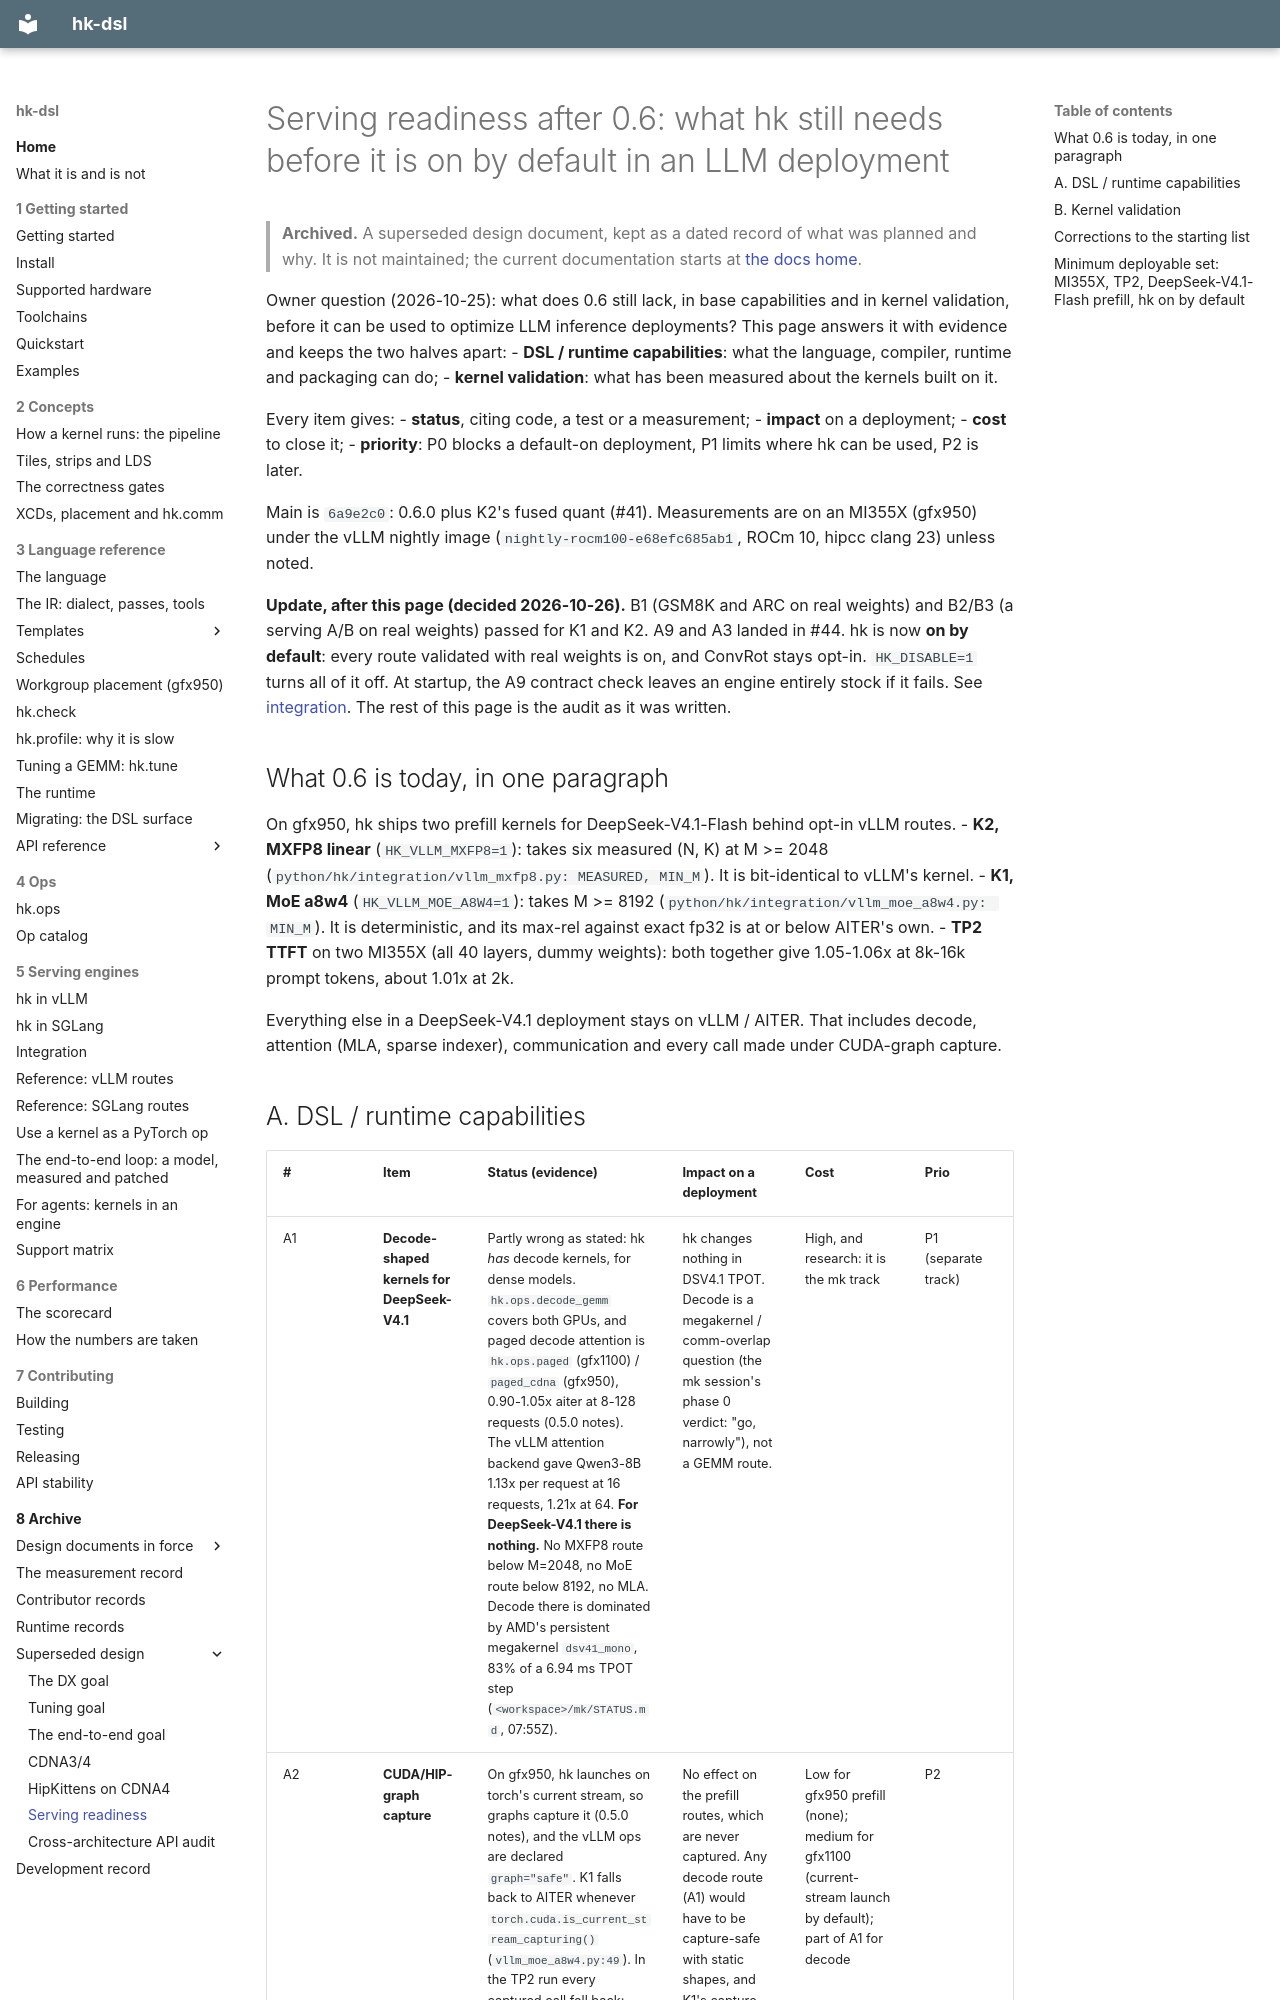

repository: vivienfanghuagood/hk-dsl · page: archive/design/serving-readiness/index.html · generator: mkdocs

# Serving readiness after 0.6: what hk still needs before it is on by default in an LLM deployment

> **Archived.** A superseded design document, kept as a dated record of what was planned and why. It is not maintained; the current documentation starts at [the docs home](../../README.md).

Owner question (2026-10-25): what does 0.6 still lack, in base capabilities and in kernel
validation, before it can be used to optimize LLM inference deployments? This page answers it
with evidence and keeps the two halves apart:
- **DSL / runtime capabilities**: what the language, compiler, runtime and packaging can do;
- **kernel validation**: what has been measured about the kernels built on it.

Every item gives:
- **status**, citing code, a test or a measurement;
- **impact** on a deployment;
- **cost** to close it;
- **priority**: P0 blocks a default-on deployment, P1 limits where hk can be used, P2 is later.

Main is `6a9e2c0`: 0.6.0 plus K2's fused quant (#41). Measurements are on an MI355X (gfx950)
under the vLLM nightly image (`nightly-rocm100-e68efc685ab1`, ROCm 10, hipcc clang 23) unless
noted.

**Update, after this page (decided 2026-10-26).** B1 (GSM8K and ARC on real weights)
and B2/B3 (a serving A/B on real weights) passed for K1 and K2. A9 and A3 landed in #44. hk is now
**on by default**: every route validated with real weights is on, and ConvRot stays opt-in.
`HK_DISABLE=1` turns all of it off. At startup, the A9 contract check leaves an engine entirely
stock if it fails. See [integration](../../integration.md#on-by-default-and-turning-it-off). The
rest of this page is the audit as it was written.

## What 0.6 is today, in one paragraph

On gfx950, hk ships two prefill kernels for DeepSeek-V4.1-Flash behind opt-in vLLM routes.
- **K2, MXFP8 linear** (`HK_VLLM_MXFP8=1`): takes six measured (N, K) at M >= 2048
  (`python/hk/integration/vllm_mxfp8.py: MEASURED, MIN_M`). It is bit-identical to vLLM's kernel.
- **K1, MoE a8w4** (`HK_VLLM_MOE_A8W4=1`): takes M >= 8192
  (`python/hk/integration/vllm_moe_a8w4.py: MIN_M`). It is deterministic, and its max-rel against
  exact fp32 is at or below AITER's own.
- **TP2 TTFT** on two MI355X (all 40 layers, dummy weights): both together give 1.05-1.06x at 8k-16k prompt tokens, about 1.01x
  at 2k.

Everything else in a DeepSeek-V4.1 deployment stays on vLLM / AITER. That includes decode,
attention (MLA, sparse indexer), communication and every call made under CUDA-graph capture.
